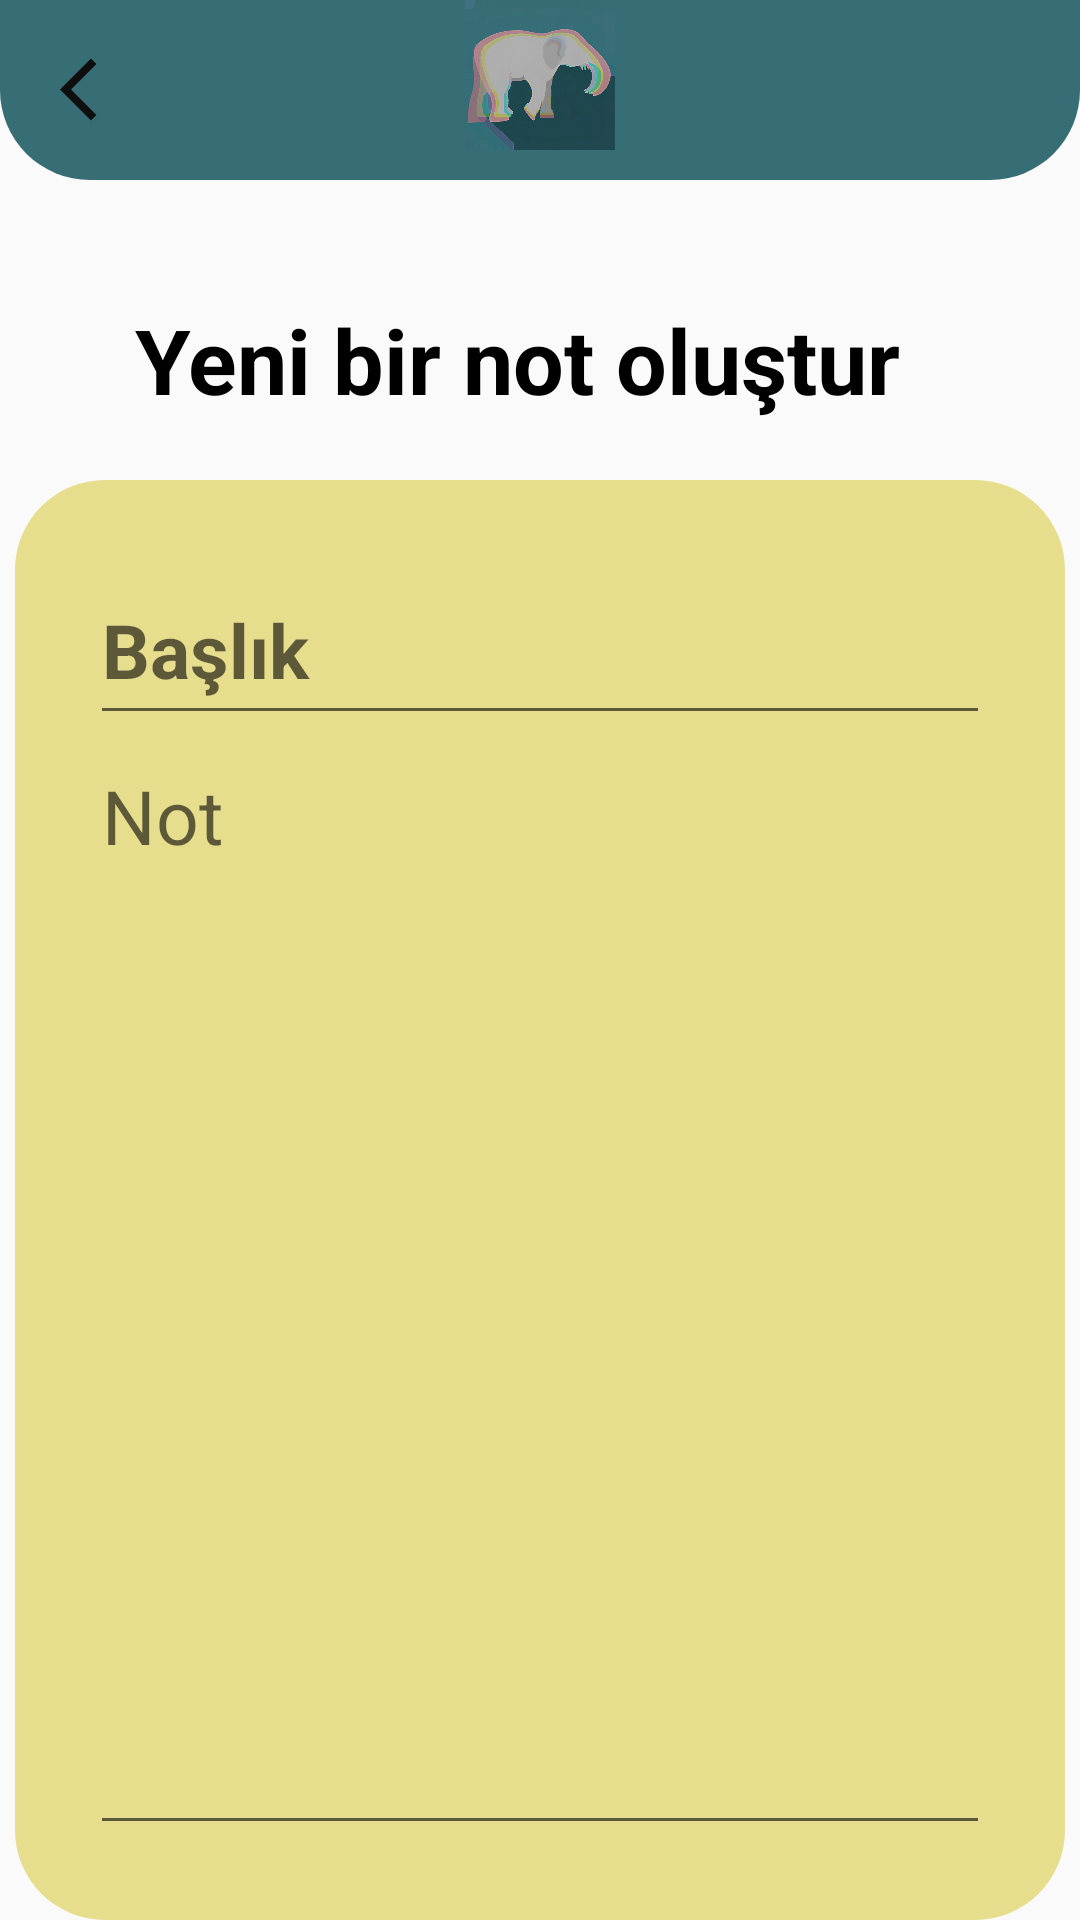

Here is an Android app screen rendered from its layout file. Give the layout XML and the strings, colors and styles it references.
<!-- AndroidManifest.xml: application theme Theme.AfaziApp -->
<!-- res/layout/activity_notes_add.xml -->
<?xml version="1.0" encoding="utf-8"?>
<RelativeLayout xmlns:android="http://schemas.android.com/apk/res/android"
    xmlns:app="http://schemas.android.com/apk/res-auto"
    xmlns:tools="http://schemas.android.com/tools"
    android:layout_width="match_parent"
    android:layout_height="match_parent"
    tools:context=".NotesAddActivity">
    <RelativeLayout
        android:id="@+id/relativeL"
        android:layout_width="match_parent"
        android:layout_height="60dp"
        android:background="@drawable/bgtop">

        <ImageButton
            android:id="@+id/backBtn"
            android:layout_width="25dp"
            android:layout_height="25dp"
            android:layout_marginTop="20dp"
            android:layout_centerVertical="true"
            android:layout_marginStart="20dp"
            android:background="@drawable/ic_black_back" />

        <ImageView
            android:layout_width="50dp"
            android:layout_height="50dp"
            android:layout_centerHorizontal="true"
            android:background="@drawable/logo2"/>


    </RelativeLayout>

    <RelativeLayout
        android:id="@+id/saveRl"
        android:layout_width="match_parent"
        android:layout_height="50dp"
        android:layout_marginTop="35dp"
        android:layout_below="@id/relativeL">

        <TextView
            android:layout_width="wrap_content"
            android:layout_height="wrap_content"
            android:text="Yeni bir not oluştur"
            android:textStyle="bold"
            android:layout_centerVertical="true"
            android:textSize="30dp"
            android:layout_marginStart="45dp"
            android:textColor="@color/black"/>

        <ImageButton
            android:id="@+id/saveNote"
            android:background="@android:color/transparent"
            android:layout_width="60dp"
            android:layout_height="60dp"
            android:src="@drawable/ic_check"
            android:layout_centerVertical="true"
            android:layout_marginLeft="330dp"/>



    </RelativeLayout>
    
    <RelativeLayout
        android:layout_width="350dp"
        android:layout_height="500dp"
        android:layout_centerHorizontal="true"
        android:layout_below="@id/saveRl"
        android:layout_marginTop="15dp"
        android:background="@drawable/notes_bg">

        <EditText
            android:id="@+id/noteTitle"
            android:layout_width="300dp"
            android:layout_height="60dp"
            android:layout_centerHorizontal="true"
            android:hint="Başlık"
            android:layout_marginTop="25dp"
            android:textSize="25sp"
            android:textColor="@color/black"
            android:textStyle="bold"/>
        <EditText
            android:id="@+id/noteContent"
            android:layout_width="300dp"
            android:layout_height="370dp"
            android:layout_below="@id/noteTitle"
            android:textColor="@color/black"
            android:gravity="top"
            android:textSize="25sp"
            android:minLines="15"
            android:hint="Not"
            android:layout_centerHorizontal="true"/>





    </RelativeLayout>


</RelativeLayout>
<!-- resources referenced by this layout -->
<resources>
  <color name="black">#FF000000</color>
  <!-- drawable bgtop (drawable) -->
  <?xml version="1.0" encoding="utf-8"?>
  <shape xmlns:android="http://schemas.android.com/apk/res/android">
  
      <solid android:color="#376E75"/>
      <corners
          android:bottomLeftRadius="30dp"
          android:bottomRightRadius="30dp"/>
  
  </shape>
  <!-- drawable ic_black_back (drawable) -->
  <vector android:autoMirrored="true" android:height="24dp"
      android:tint="#0F0F0F" android:viewportHeight="24"
      android:viewportWidth="24" android:width="24dp" xmlns:android="http://schemas.android.com/apk/res/android">
      <path android:fillColor="@android:color/white" android:pathData="M11.67,3.87L9.9,2.1 0,12l9.9,9.9 1.77,-1.77L3.54,12z"/>
  </vector>
  <!-- drawable logo2: jpeg bitmap (drawable, 88048 bytes) -->
  <!-- drawable notes_bg (drawable) -->
  <?xml version="1.0" encoding="utf-8"?>
  <shape xmlns:android="http://schemas.android.com/apk/res/android"
      android:shape="rectangle">
  
      <solid android:color="#E6DD8D"></solid>
      <corners android:radius="30dp"></corners>
  
  </shape>
  <style name="Theme.AfaziApp" parent="Theme.AppCompat.DayNight.NoActionBar">
          
          <item name="colorPrimary">@color/homeBackground</item>
          <item name="colorPrimaryVariant">@color/homeBackground</item>
          <item name="colorOnPrimary">@color/white</item>
          
          <item name="colorSecondary">@color/teal_200</item>
          <item name="colorSecondaryVariant">@color/teal_700</item>
          <item name="colorOnSecondary">@color/black</item>
          
          <item name="android:statusBarColor">?attr/colorPrimaryVariant</item>
          
      </style>
  <color name="homeBackground">#E8E8E8</color>
  <color name="white">#FFFFFFFF</color>
  <color name="teal_200">#FF03DAC5</color>
  <color name="teal_700">#FF018786</color>
</resources>
